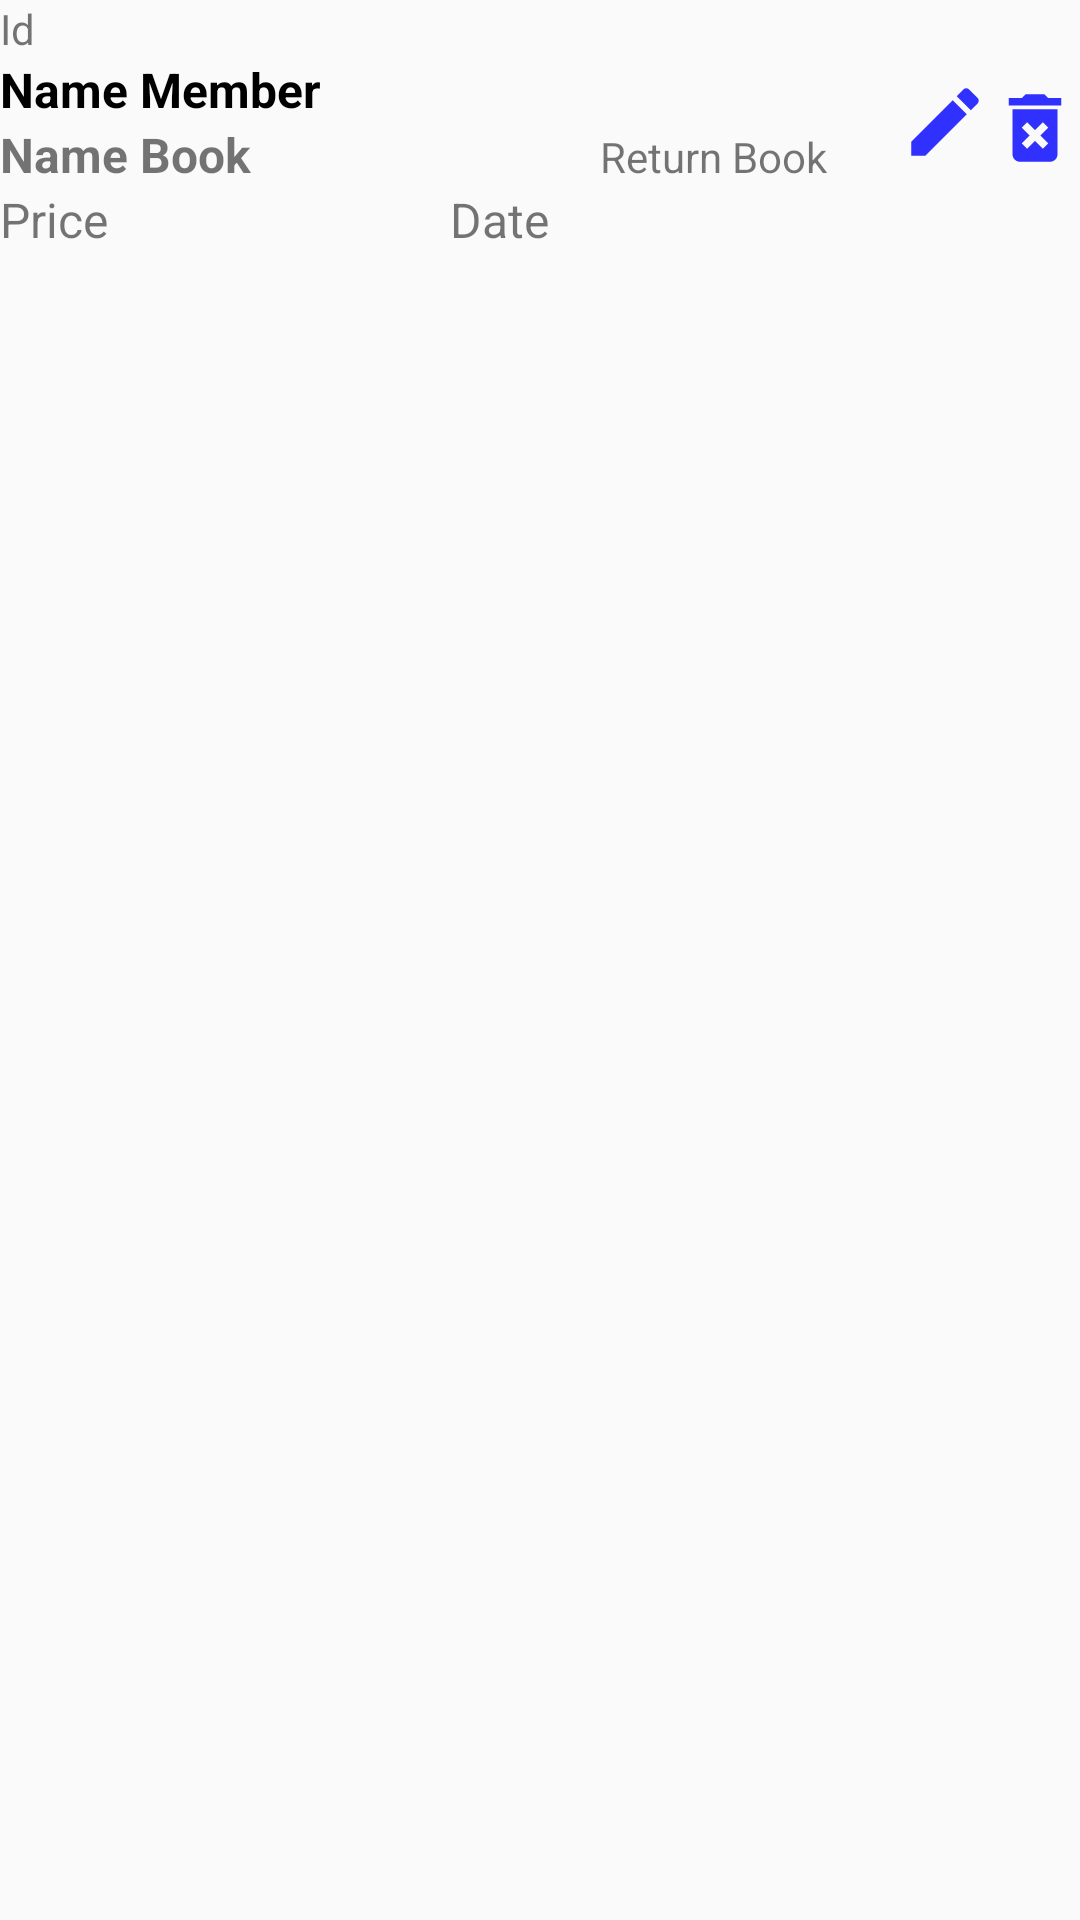

Reconstruct the res/layout file that produces this screen, plus the resources it refers to.
<!-- AndroidManifest.xml: application theme AppTheme -->
<!-- res/layout/items_card.xml -->
<?xml version="1.0" encoding="utf-8"?>
<LinearLayout xmlns:android="http://schemas.android.com/apk/res/android"
    android:layout_width="match_parent"
    android:layout_height="110dp"
    android:orientation="horizontal">

    <LinearLayout
        android:layout_width="0dp"
        android:layout_height="wrap_content"
        android:layout_weight="10"
        android:orientation="vertical">

        <TextView
            android:id="@+id/tv_id_card"
            android:layout_width="match_parent"
            android:layout_height="wrap_content"
            android:text="Id"
            android:textSize="14dp"></TextView>

        <TextView
            android:textColor="@color/black"
            android:id="@+id/tv_name_member_card"
            android:layout_width="match_parent"
            android:layout_height="wrap_content"
            android:text="Name Member"
            android:textSize="16dp"
            android:textStyle="bold"></TextView>

        <LinearLayout
            android:layout_width="match_parent"
            android:layout_height="wrap_content"
            android:orientation="horizontal">

            <TextView
                android:id="@+id/tv_name_book_card"
                android:layout_width="0dp"
                android:layout_height="wrap_content"
                android:layout_weight="2"
                android:text="Name Book"
                android:textSize="16dp"
                android:textStyle="bold"></TextView>

            <TextView
                android:id="@+id/tv_returnBook_card"
                android:layout_width="0dp"
                android:layout_height="wrap_content"
                android:layout_weight="1"
                android:text="Return Book"></TextView>
        </LinearLayout>

        <LinearLayout
            android:layout_width="match_parent"
            android:layout_height="wrap_content"
            android:orientation="horizontal">

            <TextView
                android:id="@+id/tv_price_card"
                android:layout_width="0dp"
                android:layout_height="wrap_content"
                android:layout_weight="1"
                android:text="Price"
                android:textStyle="normal"
                android:textSize="16dp"></TextView>

            <TextView
                android:id="@+id/tv_date_card"
                android:layout_width="0dp"
                android:layout_height="wrap_content"
                android:layout_weight="1"
                android:text="Date"
                android:textStyle="normal"
                android:textSize="16dp"></TextView>
        </LinearLayout>
    </LinearLayout>

    <ImageView
        android:id="@+id/img_edit_card"
        android:layout_width="0dp"
        android:layout_height="65dp"
        android:layout_marginTop="8dp"
        android:layout_weight="1"
        android:src="@drawable/ic_edit"></ImageView>

    <ImageView
        android:id="@+id/img_delete_card"
        android:layout_width="0dp"
        android:layout_height="85dp"
        android:layout_weight="1"
        android:src="@drawable/ic_delete"></ImageView>
</LinearLayout>
<!-- resources referenced by this layout -->
<resources>
  <!-- drawable ic_delete (drawable) -->
  <vector xmlns:android="http://schemas.android.com/apk/res/android"
      android:width="24dp"
      android:height="24dp"
      android:tint="#3030FF"
      android:viewportWidth="24.0"
      android:viewportHeight="24.0">
      <path
          android:fillColor="#FF000000"
          android:pathData="M6,19c0,1.1 0.9,2 2,2h8c1.1,0 2,-0.9 2,-2L18,7L6,7v12zM8.46,11.88l1.41,-1.41L12,12.59l2.12,-2.12 1.41,1.41L13.41,14l2.12,2.12 -1.41,1.41L12,15.41l-2.12,2.12 -1.41,-1.41L10.59,14l-2.13,-2.12zM15.5,4l-1,-1h-5l-1,1L5,4v2h14L19,4z" />
  </vector>
  <!-- drawable ic_edit (drawable) -->
  <vector xmlns:android="http://schemas.android.com/apk/res/android"
      android:width="24dp"
      android:height="24dp"
      android:tint="#3030FF"
      android:viewportWidth="24.0"
      android:viewportHeight="24.0">
    <path
        android:fillColor="#FF000000"
        android:pathData="M3,17.25V21h3.75L17.81,9.94l-3.75,-3.75L3,17.25zM20.71,7.04c0.39,-0.39 0.39,-1.02 0,-1.41l-2.34,-2.34c-0.39,-0.39 -1.02,-0.39 -1.41,0l-1.83,1.83 3.75,3.75 1.83,-1.83z"/>
  </vector>
  <style name="AppTheme" parent="Theme.AppCompat.Light.DarkActionBar">
          
          <item name="colorPrimary">#6200EE</item>
          <item name="colorPrimaryDark">#3700B3</item>
          <item name="colorAccent">#3700B3</item>
  
      </style>
  <!-- not gathered from this repository: default colours our renderer supplied (Android Studio template values) -->
  <color name="black">#FF000000</color>
</resources>
